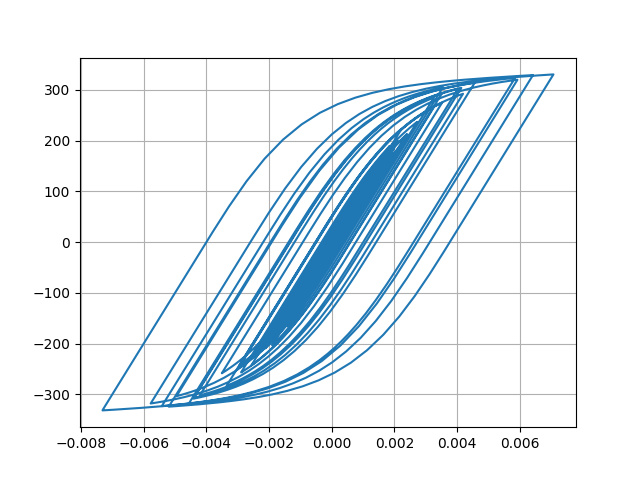

The file beside this chart, header and first rows:
Desplacment, Force
0.0, 0.0
-1.0301419466197679e-06, -0.103
-3.167936452397388e-06, -0.3168
-4.653196024606923e-06, -0.4653
-4.157891555089991e-06, -0.4158
-1.1337229383391967e-06, -0.1134
4.234712560948261e-06, 0.4235
1.1349992946354062e-05, 1.135
1.972427533886638e-05, 1.972
2.9090834144201128e-05, 2.909
3.9295538354772046e-05, 3.929
5.016444034960515e-05, 5.016
6.135279943057072e-05, 6.135
7.220452864007829e-05, 7.219
8.179216509391242e-05, 8.177
8.949841778468086e-05, 8.948
9.537146038972705e-05, 9.534
0.0001, 10
0.0001044, 10.44
0.0001092, 10.92
0.0001152, 11.52
0.0001223, 12.23
0.00013, 12.99
0.0001373, 13.72
0.0001433, 14.32
0.0001473, 14.72
0.0001482, 14.81
0.0001451, 14.5
0.0001373, 13.72
0.0001249, 12.48
0.0001089, 10.87
9.027113803407975e-05, 9.017
7.026033932735515e-05, 7.016
4.9829866921213026e-05, 4.973
3.0019485521910892e-05, 2.992
1.1610889265095514e-05, 1.151
-4.880258042015455e-06, -0.4983
-1.9735761694751428e-05, -1.984
-3.412150190917451e-05, -3.422
-4.969472882700195e-05, -4.979
-6.822307364628872e-05, -6.832
-9.082254151400714e-05, -9.09
-0.0001177, -11.78
-0.0001485, -14.85
-0.0001828, -18.27
-0.0002197, -21.94
-0.0002572, -25.67
-0.0002927, -29.2
-0.0003228, -32.18
-0.0003449, -34.37
-0.0003585, -35.72
-0.000365, -36.35
-0.0003668, -36.53
-0.0003663, -36.49
-0.000365, -36.36
-0.0003636, -36.21
-0.000363, -36.16
-0.0003642, -36.27
-0.0003677, -36.62
-0.0003739, -37.23
... 2,941 more rows
